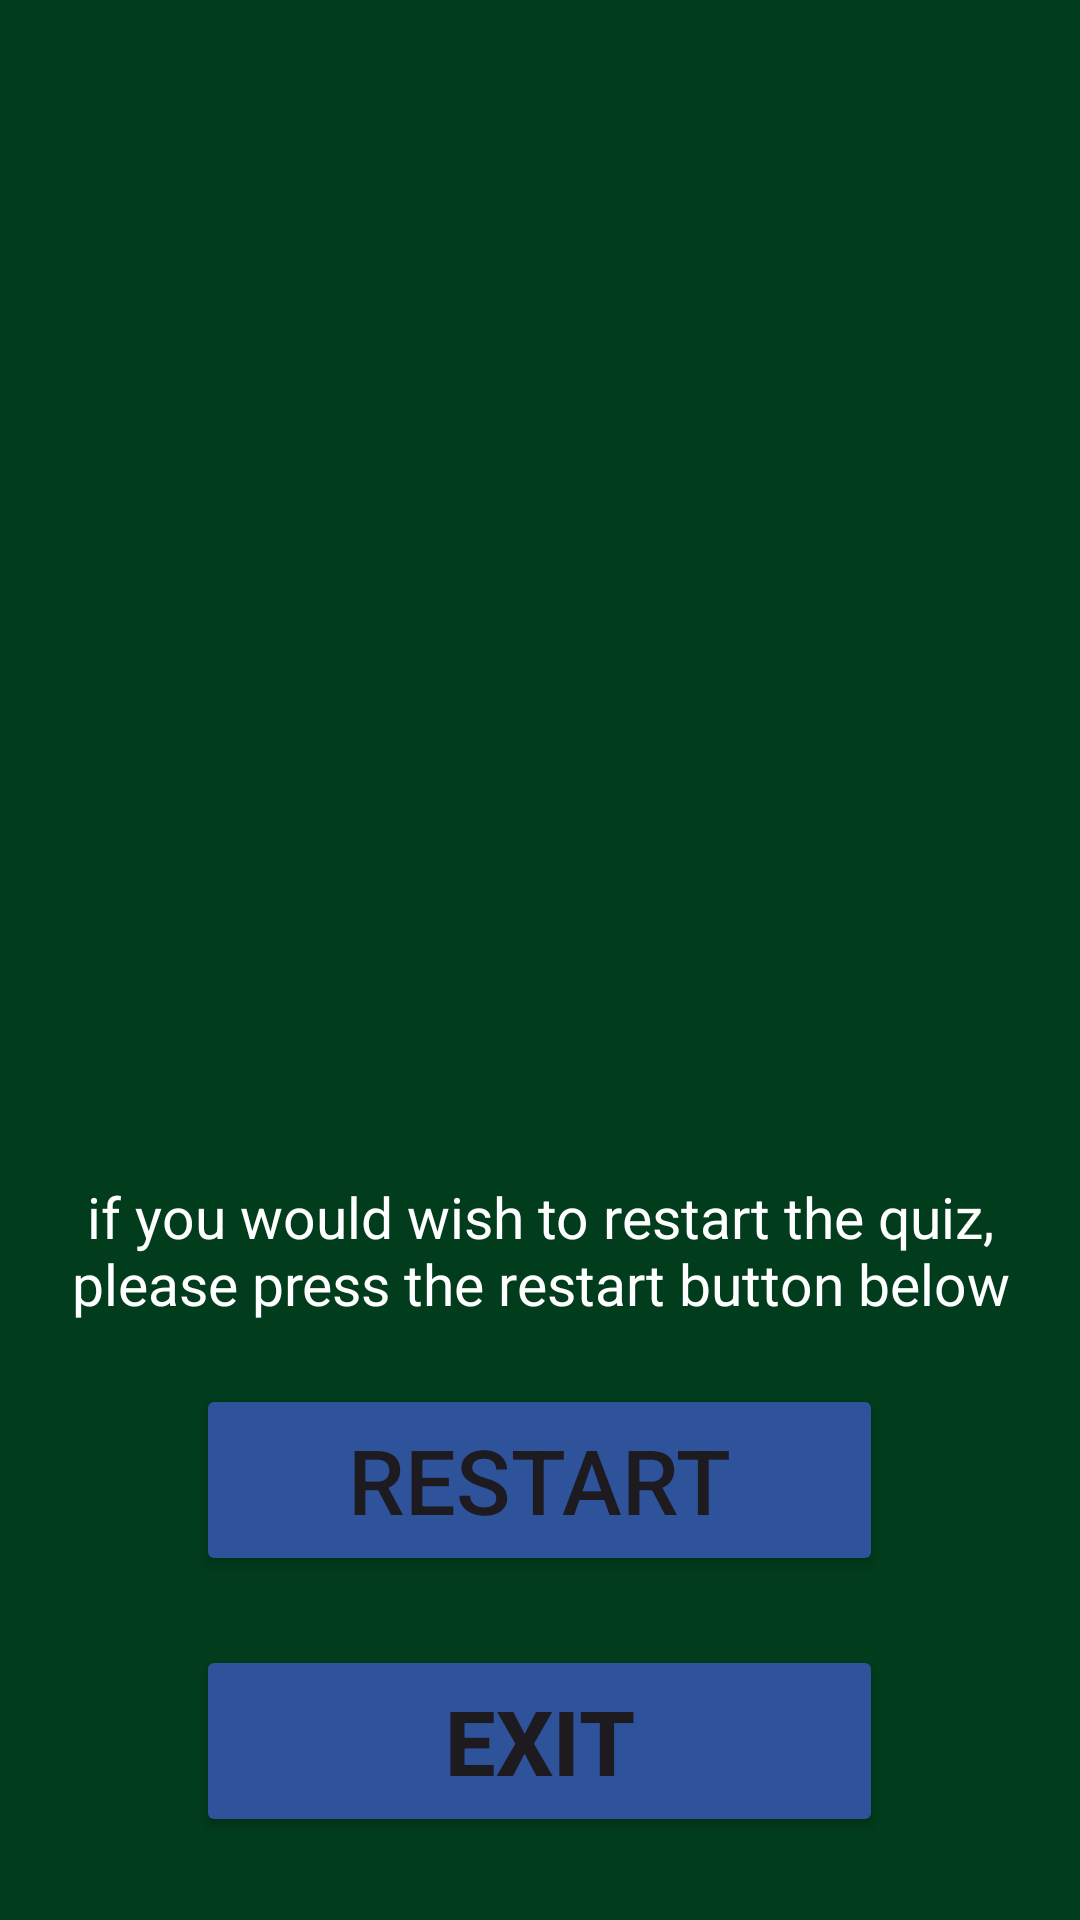

The Android layout XML behind this screen, and the referenced resources:
<!-- AndroidManifest.xml: application theme Theme.POPQuizApp -->
<!-- res/layout/activity_main4.xml -->
<?xml version="1.0" encoding="utf-8"?>
 <LinearLayout xmlns:android="http://schemas.android.com/apk/res/android"
    xmlns:app="http://schemas.android.com/apk/res-auto"
    xmlns:tools="http://schemas.android.com/tools"
    android:id="@+id/main"
    android:layout_width="match_parent"
    android:layout_height="match_parent"
    android:background="@drawable/fourthbackgroundimg"
    android:gravity="center"
    android:orientation="vertical"
    tools:context=".MainActivity4">

    <ScrollView
        android:layout_width="390dp"
        android:layout_height="325dp"
        android:layout_marginBottom="20dp"
        app:layout_constraintBottom_toBottomOf="parent"
        app:layout_constraintEnd_toEndOf="parent"
        app:layout_constraintStart_toStartOf="parent"
        app:layout_constraintTop_toTopOf="parent">

        <TextView
            android:id="@+id/reviewTxt"
            android:layout_width="match_parent"
            android:layout_height="wrap_content"
            android:text=""
            android:textColor="@color/yellow"
            android:textSize="19dp" />
    </ScrollView>

    <TextView
        android:id="@+id/messageTxt"
        android:layout_width="match_parent"
        android:layout_height="57dp"
        android:layout_margin="16dp"
        android:gravity="center"
        android:text="if you would wish to restart the quiz, please press the restart button below"
        android:textColor="@color/white"
        android:textSize="19dp"
        android:layout_marginBottom="200dp" />

    <Button
        android:id="@+id/restartBtn"
        android:layout_width="229dp"
        android:layout_height="64dp"
        android:backgroundTint="@color/EstorilBlue"
        android:text="Restart"
        android:textSize="30dp"
        android:layout_marginBottom="23dp"
        tools:ignore="DuplicateIds" />

    <Button
        android:id="@+id/exitBtn"
        android:layout_width="229dp"
        android:layout_height="64dp"
        android:backgroundTint="@color/EstorilBlue"
        android:text="Exit"
        android:textStyle="bold"
        android:textSize="30dp" />

</LinearLayout>
<!-- resources referenced by this layout -->
<resources>
  <color name="EstorilBlue">#2F539B</color>
  <color name="white">#FFFFFFFF</color>
  <color name="yellow">#ffcc00</color>
  <!-- drawable fourthbackgroundimg: jpg bitmap (drawable, 11344 bytes) -->
  <style name="Theme.POPQuizApp" parent="Base.Theme.POPQuizApp" />
  <style name="Base.Theme.POPQuizApp" parent="Theme.Material3.DayNight.NoActionBar">
          
          
      </style>
</resources>
